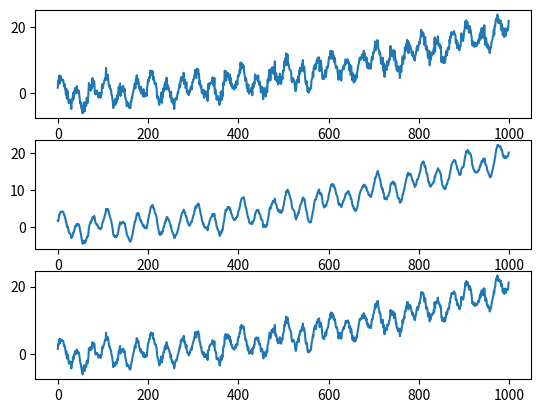

This figure's Python source: (Note: this script raises an exception after producing the figure.)
import numpy as np
import matplotlib.pyplot as plt
fig,axs=plt.subplots(3)
N=1000

trend=np.array([1/500*x**2 for x in np.linspace(0,100,N)])
frec=10
seasonal=np.array([2*np.cos(2*frec* np.pi * t + 0) +3*np.sin(3*2*frec* np.pi * t + 0) for t in np.linspace(0,1,N)])
noise=np.random.normal(0,1,N)
time_series=trend+seasonal+noise

# singur
alpha=0.3
ales=[]
ales.append(time_series[0])
for i in range(1,N):
    elem=0
    for j in range(i):
        elem+=(1-alpha)**j*time_series[i-j]+(1-alpha)**i*time_series[0]
    ales.append(alpha*elem)
calculat=[]
def get_s(alpha):
    s=[]
    s.append(time_series[0])
    for i in range(1,N):
        s_new=alpha*time_series[i]+(1-alpha)*s[i-1]
        s.append(s_new)
    return s
def get_val(alpha):
    s=get_s(alpha)
    val=0
    for i in range(N-2):
        val+=(s[i]-time_series[i+1])**2
    return val
def calc_alpha():
    min_alpha=0.01
    min_val=get_val(0.01)
    for a in np.arange(0.01,1,0.01):
        print(a)
        v=get_val(a)
        if v<min_val:
            min_val=v
            min_alpha=a
    return min_alpha

alpha=calc_alpha()
calculat=get_s(alpha)
print("\n\n\nalpha=",alpha)
axs[0].plot(time_series)

#
axs[1].plot(ales)
axs[2].plot(calculat)

fig.show()
plt.savefig('lab9/2_1.pdf')
plt.show()

# dubla
fig,axs=plt.subplots(3)


def get_x(alpha,beta,m):
    s=[]
    b=[]
    s.append(time_series[0])
    b.append(time_series[1]-time_series[0])
    
    for i in range(1,N):
        s_new=alpha*time_series[i]+(1-alpha)*(s[i-1]+b[i-1])
        s.append(s_new)
        b_new=beta*(s[i]-s[i-1])+(1-beta)*b[i-1]
        b.append(b_new)
    x=[]
    for i in range(m):
        x.append(time_series[i])
    for i in range(N-m):
        x.append(s[i]+m*b[i])
    return x
def get_val2(alpha,beta,m):
    s=get_x(alpha,beta,m)
    val=0
    for i in range(N-2):
        val+=(s[i]-time_series[i+1])**2
    return val
def calc_alpha_beta():
    min_alpha=0.0
    min_beta=0.0
    min_val=get_val2(0.0, 0.0, 1)
    for a in np.arange(0.0,1,0.01):
        for b in np.arange(0.0,1,0.01):
            v=get_val2(a,b,1)
            print(a,b,v)
            if v<min_val:
                min_val=v
                min_alpha=a
                min_beta=b
    return min_alpha,min_beta

alpha=0.3
beta=0.6
ales=get_x(alpha,beta,1)

alpha,beta=calc_alpha_beta()
calculat=get_x(alpha,beta,1)
print("\n\n\nalpha=",alpha," beta=",beta)


#
axs[0].plot(time_series)
axs[1].plot(ales)
axs[2].plot(calculat)

fig.show()
plt.savefig('lab9/2_2.pdf')
plt.show()
